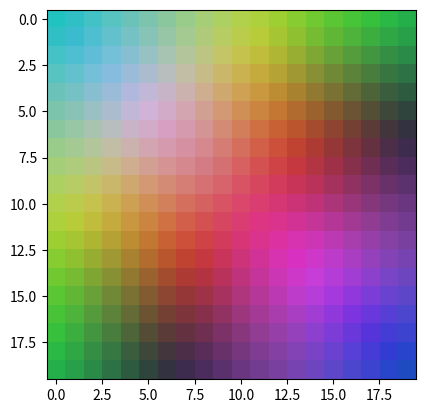

Source code (Python):
import numpy as np
from matplotlib import pyplot as plt


class SOM():

	def __init__(self, teachers, N, seed=None):
		self.teachers = np.array(teachers)
		self.n_teacher = self.teachers.shape[0]
		self.N = N
		if not seed is None:
			np.random.seed(seed)
		
		x, y = np.meshgrid(range(self.N), range(self.N))
		"""
		self.c = np.hstack((x.flatten()[:, np.newaxis],
							y.flatten()[:, np.newaxis]))
		"""
		self.c = np.concatenate((x.reshape(-1,1),y.reshape(-1,1)),axis=1)
		self.nodes = np.random.rand(self.N*self.N,
									self.teachers.shape[1])
	def train(self):
		for i, teacher in enumerate(self.teachers):
			bmu = self._best_matching_unit(teacher)
			d = np.linalg.norm(self.c - bmu, axis=1)
			L = self._learning_ratio(i)
			S = self._learning_radius(i, d)
			"""
			self.nodes += L * S[:, np.newaxis] * (teacher - self.nodes)
			"""
			self.nodes += L * S.reshape(-1,1) * (teacher - self.nodes)
		return self.nodes

	def _best_matching_unit(self, teacher):
		norms = np.linalg.norm(self.nodes - teacher, axis=1)
		bmu = np.argmin(norms)
		return np.unravel_index(bmu,(self.N, self.N))

	def _neighbourhood(self, t):
		halflife = float(self.n_teacher/4) 
		initial  = float(self.N/2)
		return initial*np.exp(-t/halflife)

	def _learning_ratio(self, t):
		halflife = float(self.n_teacher/4)
		initial  = 0.1
		return initial*np.exp(-t/halflife)

	def _learning_radius(self, t, d):
		s = self._neighbourhood(t)
		return np.exp(-d**2/(2*s**2))

def main():
	N = 20
	teachers = np.random.rand(10000, 3)
	som = SOM(teachers, N=N, seed=10)

	# Initial map
	plt.imshow(som.nodes.reshape((N, N, 3)), interpolation='none')
	plt.show()

	# Train
	som.train()

	# Trained MAP
	plt.imshow(som.nodes.reshape((N, N, 3)), interpolation='none')
	plt.show()

if __name__ == '__main__':
	main()